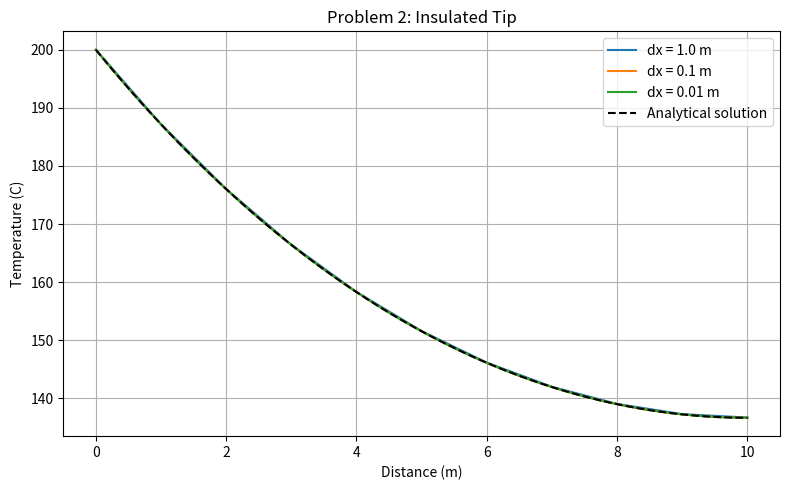
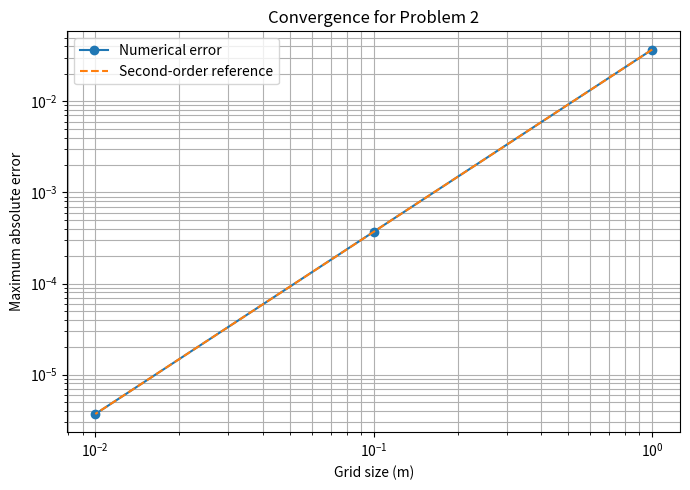
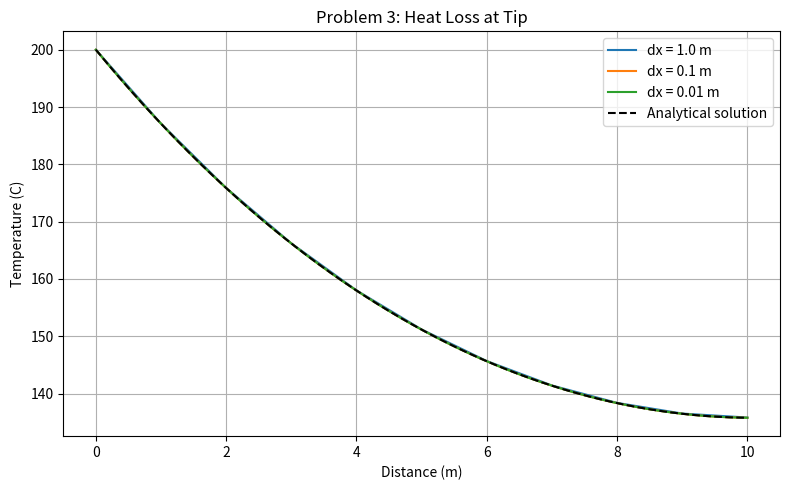
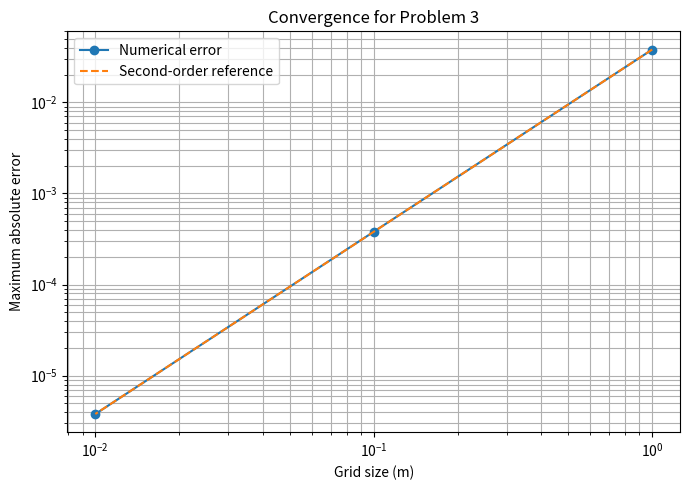

The script that saved these images, in order:
import numpy as np

import matplotlib.pyplot as plt

# Given parameters

L = 10.0

h = 0.01

Ta = 20.0

T0 = 200.0

h_tip = 0.001

grid_sizes = [1.0, 0.1, 0.01]

# Analytical solution for Problem 2

def exact2(x):

    k = np.sqrt(h)

    return Ta + (T0 - Ta) * np.cosh(k * (L - x)) / np.cosh(k * L)

# Analytical solution for Problem 3

def exact3(x):

    k = np.sqrt(h)

    r = h_tip / k

    top = np.cosh(k * (L - x)) + r * np.sinh(k * (L - x))

    bottom = np.cosh(k * L) + r * np.sinh(k * L)

    return Ta + (T0 - Ta) * top / bottom

# Finite difference solver

def solve(dx, problem):

    n = int(round(L / dx))

    dx = L / n

    # Unknown temperatures: T1 through Tn

    A = np.zeros((n, n))

    b = np.zeros(n)

    # Interior nodes

    for j in range(1, n):

        row = j - 1

        A[row, row] = 2.0 + h * dx**2

        A[row, row + 1] = -1.0

        b[row] = h * dx**2 * Ta

        if j == 1:

            b[row] += T0

        else:

            A[row, row - 1] = -1.0

    # Right boundary: insulated or heat-losing tip

    A[n - 1, n - 2] = -2.0

    if problem == 2:

        # Insulated tip: dT/dx = 0

        A[n - 1, n - 1] = 2.0 + h * dx**2

        b[n - 1] = h * dx**2 * Ta

    else:

        # Heat loss at tip

        A[n - 1, n - 1] = 2.0 + h * dx**2 + 2.0 * dx * h_tip

        b[n - 1] = (h * dx**2 + 2.0 * dx * h_tip) * Ta

    # Solve linear equations

    interior = np.linalg.solve(A, b)

    # Add left boundary temperature

    T = np.zeros(n + 1)

    T[0] = T0

    T[1:] = interior

    x = np.linspace(0.0, L, n + 1)

    return x, T

# Run both problems

for problem in [2, 3]:

    if problem == 2:

        exact = exact2

        title = "Problem 2: Insulated Tip"

    else:

        exact = exact3

        title = "Problem 3: Heat Loss at Tip"

    errors = []

    print()

    print(title)

    print("------------------------------")

    # Temperature plot

    plt.figure(figsize=(8, 5))

    for dx in grid_sizes:

        x, T = solve(dx, problem)

        T_exact = exact(x)

        error = np.max(np.abs(T - T_exact))

        errors.append(error)

        print("Grid size:", dx, "m")

        print("Tip temperature:", round(T[-1], 6), "C")

        print("Maximum error:", "{:.8e}".format(error))

        print()

        plt.plot(x, T, label="dx = " + str(dx) + " m")

    # Analytical curve

    x_fine = np.linspace(0.0, L, 1001)

    plt.plot(x_fine, exact(x_fine), "k--",

             label="Analytical solution")

    plt.xlabel("Distance (m)")

    plt.ylabel("Temperature (C)")

    plt.title(title)

    plt.grid(True)

    plt.legend()

    plt.tight_layout()

    plt.show()

    # Calculate convergence rates

    print("Convergence rates:")

    for i in range(len(grid_sizes) - 1):

        rate = np.log(errors[i] / errors[i + 1]) / np.log(

            grid_sizes[i] / grid_sizes[i + 1]

        )

        print(

            str(grid_sizes[i]) + " to "

            + str(grid_sizes[i + 1]) + " m:",

            round(rate, 4)

        )

    # Error convergence plot

    reference_errors = []

    for dx in grid_sizes:

        reference_errors.append(

            errors[0] * (dx / grid_sizes[0])**2

        )

    plt.figure(figsize=(7, 5))

    plt.loglog(grid_sizes, errors, "o-",

               label="Numerical error")

    plt.loglog(grid_sizes, reference_errors, "--",

               label="Second-order reference")

    plt.xlabel("Grid size (m)")

    plt.ylabel("Maximum absolute error")

    plt.title("Convergence for Problem " + str(problem))

    plt.grid(True, which="both")

    plt.legend()

    plt.tight_layout()

    plt.show()

print()

print("Both problems completed.")
